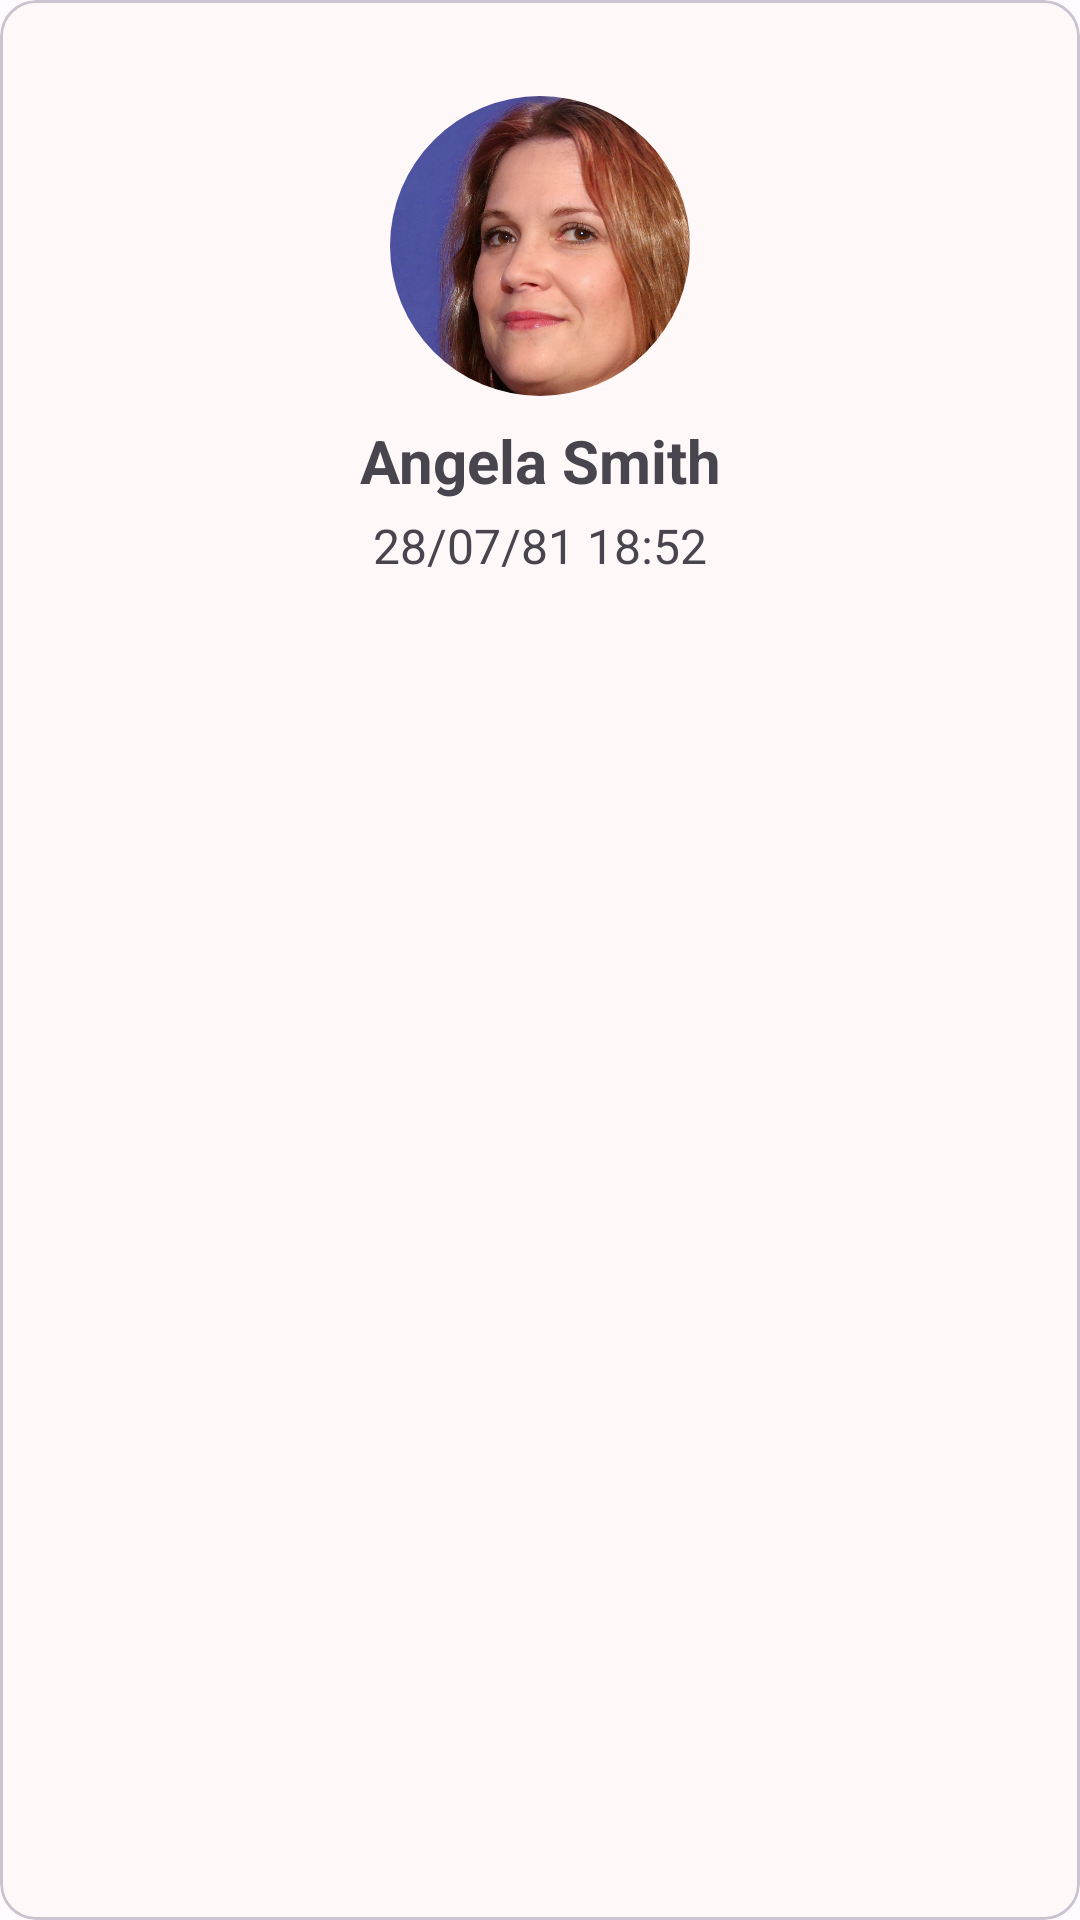

Android layout source for this screen:
<!-- AndroidManifest.xml: application theme Theme.HeyTheme -->
<!-- res/layout/friend_call_item.xml -->
<?xml version="1.0" encoding="utf-8"?>
<com.google.android.material.card.MaterialCardView
    xmlns:android="http://schemas.android.com/apk/res/android"
    xmlns:app="http://schemas.android.com/apk/res-auto"
    android:layout_height="wrap_content"
    android:layout_width="@dimen/recent_card_width"
    android:clickable="true"
    android:focusable="true"
    android:layout_marginEnd="@dimen/half_margin"
    >

    <androidx.constraintlayout.widget.ConstraintLayout
        android:layout_width="match_parent"
        android:layout_height="match_parent"
        android:padding="@dimen/margin"
        >
        <com.google.android.material.imageview.ShapeableImageView
            android:id="@+id/item_call_friend_image"
            android:layout_width="@dimen/friend_bd_item_image_size"
            android:layout_height="@dimen/friend_bd_item_image_size"
            android:src="@drawable/sample_girl"
            android:layout_marginTop="@dimen/margin"
            app:layout_constraintStart_toStartOf="parent"
            app:layout_constraintTop_toTopOf="parent"
            app:layout_constraintEnd_toEndOf="parent"
            app:shapeAppearanceOverlay="@style/ShapeAppearance.App.CircleShape"
            />

        <TextView
            android:id="@+id/item_friend_call_name"
            android:layout_width="wrap_content"
            android:layout_height="wrap_content"
            android:text="@string/sample_friend_name"
            android:textStyle="bold"
            android:textSize="@dimen/item_title"
            android:textAlignment="center"

            app:layout_constraintTop_toBottomOf="@id/item_call_friend_image"
            app:layout_constraintStart_toStartOf="parent"
            app:layout_constraintEnd_toEndOf="parent"
            android:layout_marginTop="@dimen/half_margin"
            android:layout_marginHorizontal="@dimen/half_margin"
            />

        <TextView
            android:id="@+id/item_friend_call_datetime"
            android:layout_width="wrap_content"
            android:layout_height="wrap_content"
            android:text="@string/sample_friend_call_datetime"
            android:textStyle="normal"
            android:textSize="@dimen/item_under_title"
            android:textAlignment="center"

            app:layout_constraintTop_toBottomOf="@id/item_friend_call_name"
            app:layout_constraintStart_toStartOf="parent"
            app:layout_constraintEnd_toEndOf="parent"
            android:layout_marginTop="@dimen/quarter_margin"
            />



    </androidx.constraintlayout.widget.ConstraintLayout>
</com.google.android.material.card.MaterialCardView>
<!-- resources referenced by this layout -->
<resources>
  <dimen name="friend_bd_item_image_size">100dp</dimen>
  <dimen name="half_margin">8dp</dimen>
  <dimen name="item_title">20sp</dimen>
  <dimen name="item_under_title">16sp</dimen>
  <dimen name="margin">16dp</dimen>
  <dimen name="quarter_margin">4dp</dimen>
  <dimen name="recent_card_width">180dp</dimen>
  <string name="sample_friend_call_datetime">28/07/81 18:52</string>
  <string name="sample_friend_name">Angela Smith</string>
  <style name="ShapeAppearance.App.CircleShape" parent="">
          <item name="cornerSize">50%</item>
      </style>
  <color name="md_theme_light_primary">#BA005C</color>
  <color name="md_theme_light_onPrimary">#FFFFFF</color>
  <color name="md_theme_light_primaryContainer">#FFD9E1</color>
  <color name="md_theme_light_onPrimaryContainer">#3F001B</color>
  <color name="md_theme_light_secondary">#74565D</color>
  <color name="md_theme_light_onSecondary">#FFFFFF</color>
  <color name="md_theme_light_secondaryContainer">#FFD9E1</color>
  <color name="md_theme_light_onSecondaryContainer">#2B151B</color>
  <color name="md_theme_light_tertiary">#7B5734</color>
  <color name="md_theme_light_onTertiary">#FFFFFF</color>
  <color name="md_theme_light_tertiaryContainer">#FFDCBF</color>
  <color name="md_theme_light_onTertiaryContainer">#2D1600</color>
  <color name="md_theme_light_error">#BA1A1A</color>
  <color name="md_theme_light_errorContainer">#FFDAD6</color>
  <color name="md_theme_light_onError">#FFFFFF</color>
  <color name="md_theme_light_onErrorContainer">#410002</color>
  <color name="md_theme_light_background">#FFFBFF</color>
  <color name="md_theme_light_onBackground">#201A1B</color>
  <color name="md_theme_light_outline">#847376</color>
  <color name="md_theme_light_inverseOnSurface">#FAEEEF</color>
  <color name="md_theme_light_inverseSurface">#352F30</color>
  <color name="md_theme_light_surface">#FFF8F8</color>
  <color name="md_theme_light_onSurface">#201A1B</color>
  <color name="md_theme_light_surfaceVariant">#F3DDE1</color>
  <color name="md_theme_light_onSurfaceVariant">#514346</color>
  <color name="md_theme_light_inversePrimary">#FFB1C5</color>
</resources>
